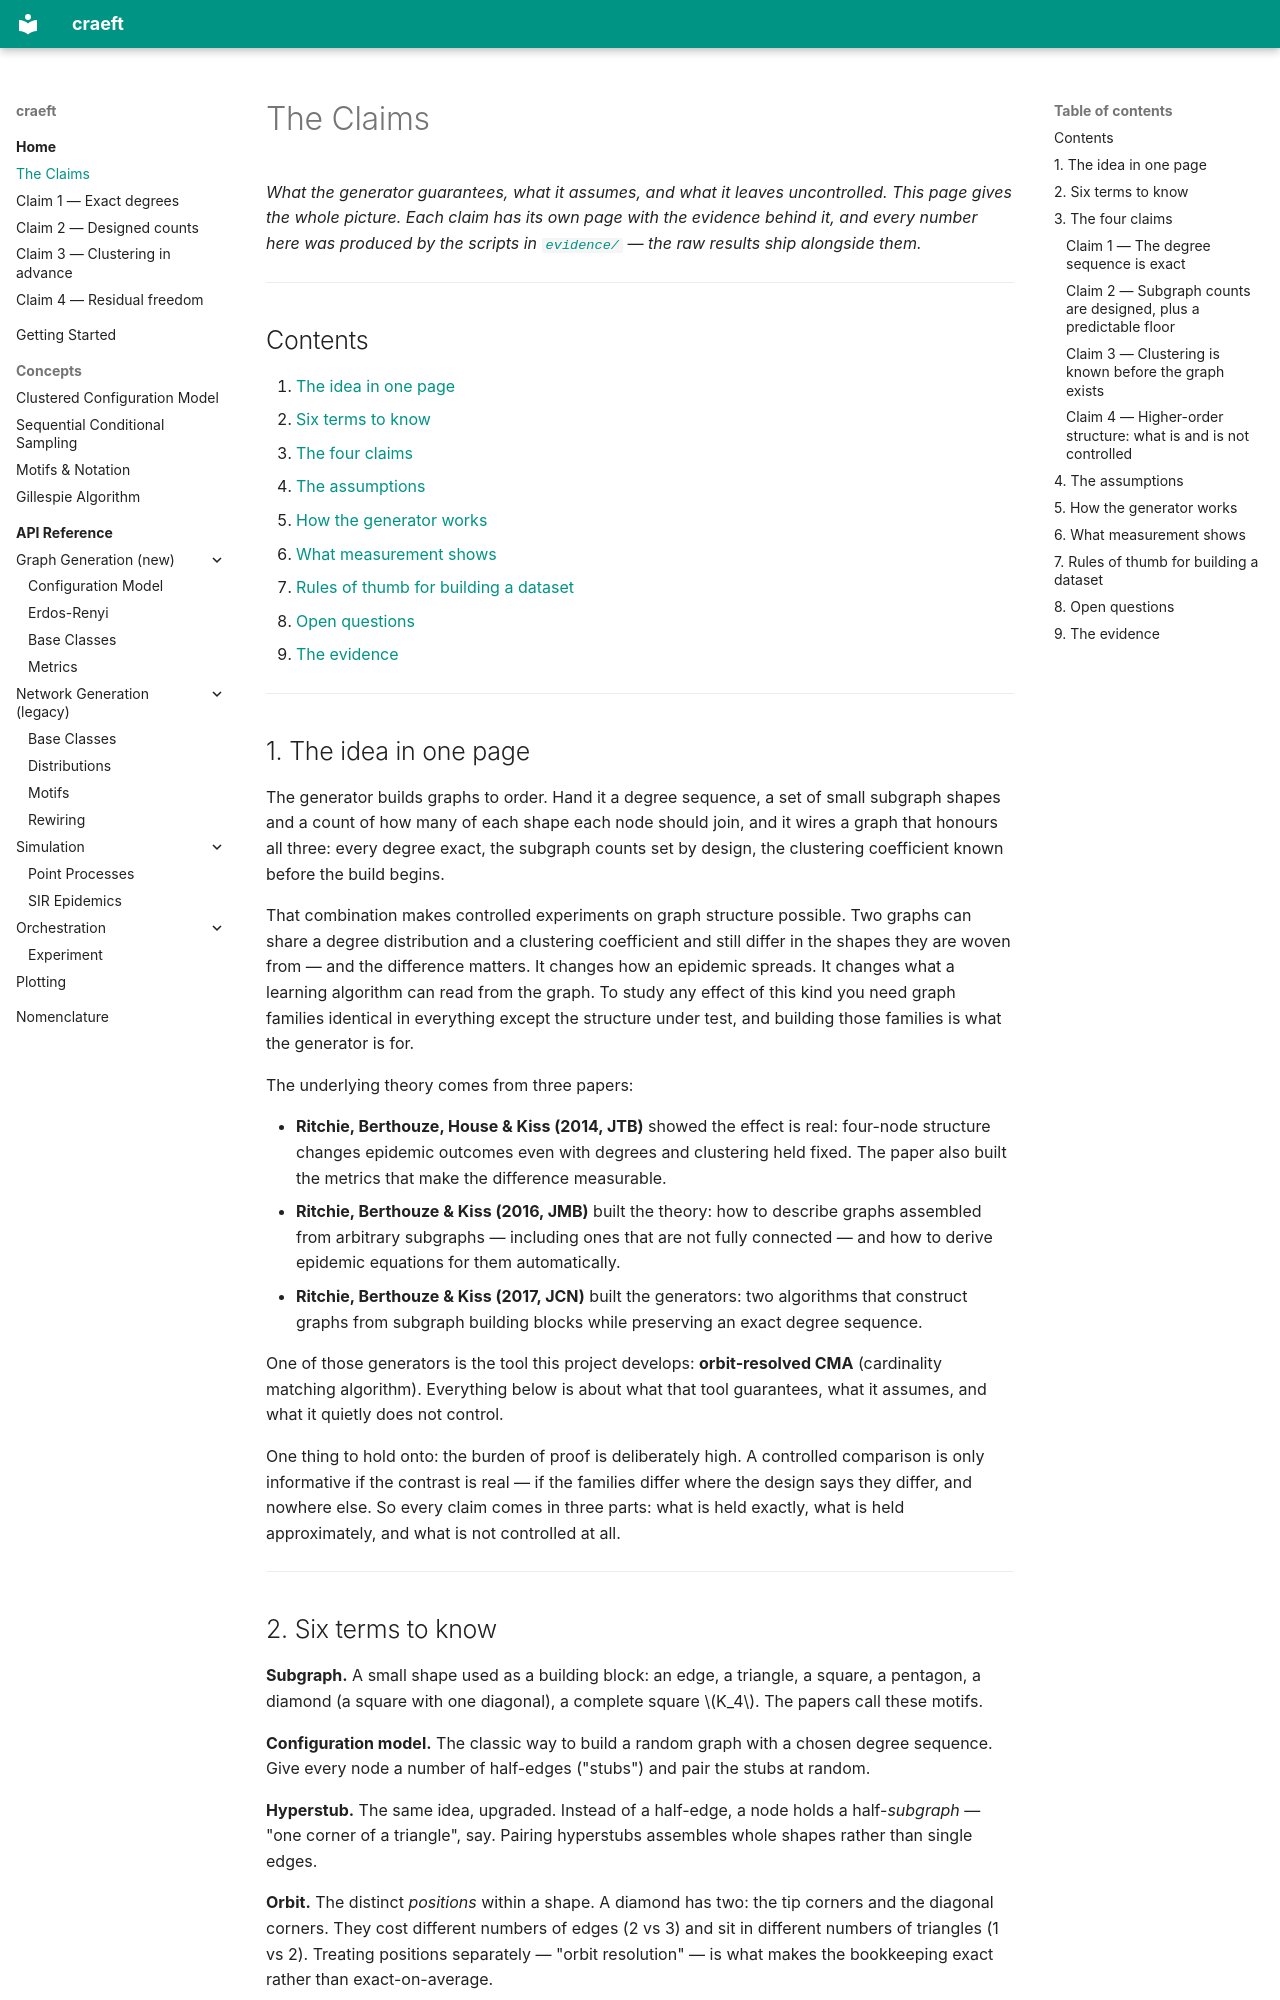

repository: martinritchie/craeft · page: claims/index.html · generator: mkdocs

# The Claims

*What the generator guarantees, what it assumes, and what it leaves uncontrolled.
This page gives the whole picture. Each claim has its own page with the evidence
behind it, and every number here was produced by the scripts in
[`evidence/`](#9-the-evidence) — the raw results ship alongside them.*

---

## Contents

1. [The idea in one page](#1-the-idea-in-one-page)
2. [Six terms to know](#2-six-terms-to-know)
3. [The four claims](#3-the-four-claims)
4. [The assumptions](#4-the-assumptions)
5. [How the generator works](#5-how-the-generator-works)
6. [What measurement shows](#6-what-measurement-shows)
7. [Rules of thumb for building a dataset](#7-rules-of-thumb-for-building-a-dataset)
8. [Open questions](#8-open-questions)
9. [The evidence](#9-the-evidence)

---

## 1. The idea in one page

The generator builds graphs to order. Hand it a degree sequence, a set of small
subgraph shapes and a count of how many of each shape each node should join, and it
wires a graph that honours all three: every degree exact, the subgraph counts set by
design, the clustering coefficient known before the build begins.

That combination makes controlled experiments on graph structure possible. Two
graphs can share a degree distribution and a clustering coefficient and still differ
in the shapes they are woven from — and the difference matters. It changes how an
epidemic spreads. It changes what a learning algorithm can read from the graph. To
study any effect of this kind you need graph families identical in everything except
the structure under test, and building those families is what the generator is for.

The underlying theory comes from three papers:

- **Ritchie, Berthouze, House & Kiss (2014, JTB)** showed the effect is real:
  four-node structure changes epidemic outcomes even with degrees and clustering held
  fixed. The paper also built the metrics that make the difference measurable.
- **Ritchie, Berthouze & Kiss (2016, JMB)** built the theory: how to describe graphs
  assembled from arbitrary subgraphs — including ones that are not fully connected —
  and how to derive epidemic equations for them automatically.
- **Ritchie, Berthouze & Kiss (2017, JCN)** built the generators: two algorithms that
  construct graphs from subgraph building blocks while preserving an exact degree
  sequence.

One of those generators is the tool this project develops: **orbit-resolved CMA**
(cardinality matching algorithm). Everything below is about what that tool guarantees,
what it assumes, and what it quietly does not control.

One thing to hold onto: the burden of proof is deliberately high. A controlled
comparison is only informative if the contrast is real — if the families differ where
the design says they differ, and nowhere else. So every claim comes in three parts:
what is held exactly, what is held approximately, and what is not controlled at all.

---
